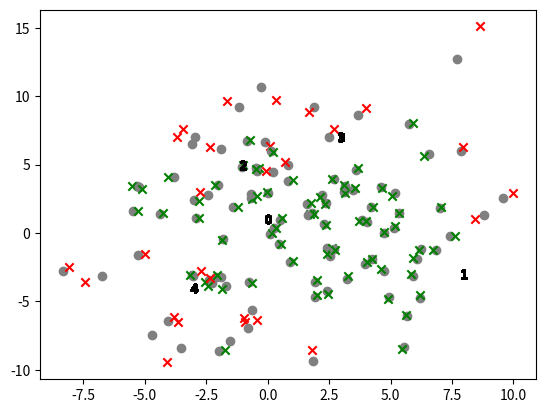

Write Python code to recreate this figure.
import numpy as np
import sympy as sp
import scipy
import matplotlib.pyplot as plt
import random
import math

from itertools import combinations

from sympy import Eq, solve_linear_system, Matrix
from sympy.interactive import printing

from scipy.optimize import least_squares

printing.init_printing(use_unicode=True)

# Random Seed
random.seed(69)

#nodes is formatted as follows: [[x1, y1], [x2, y2], [x3, y3] ... [xn, yn]]
def test_MLZ(iterations, nodes, display):
	
	# speed of sound
	s_o_s = 1

	#calculate the middle of the triangle
	mean_x = np.mean([row[0] for row in nodes])
	mean_y = np.mean([row[1] for row in nodes])

	# calculate the standard deviation from the center of the triangle
	std_x = np.std([row[0] for row in nodes])
	std_y = np.std([row[1] for row in nodes])

	# generate a guassian distro of guesses
	s_x = np.random.normal(mean_x, std_x, iterations)
	s_y = np.random.normal(mean_y, std_y, iterations)

	output = []
	incorrect_guesses = 0

	# loop through each sonic source
	for i in range(iterations):

		times = calcTimes(s_x[i], s_y[i], nodes, s_o_s) 
		
		# see if an error get generated
		try:
			#output.append(MLZ(nodes, times, s_o_s))
			output.append(noisy_MLZ(nodes, times, s_o_s, 0.0000000001))
			#output.append(noisy_TRI(nodes, times, s_o_s, 0.0001))
			print("completed equation ", (i+1), " of ", iterations)

		# increment wrong guesses if an error occurs
		except:
			output.append([float("NaN"), float("NaN")])
			print("could not solve equation ", (i+1), " of ", iterations)

	# for each prediction, check if the output is correct
	for i, check in enumerate(output):
		
		correct_show = True

		#check for wrong guesses
		if not (math.isclose(s_x[i], check[0], rel_tol=0.0, abs_tol= 0.001) & math.isclose(s_y[i], check[1], rel_tol=0.0, abs_tol= 0.001)):
			
			print("incorrect guess:")
			print("real : ", s_x[i], ", ", s_y[i])
			print("guess: ", check[0], ", ", check[1])

			correct_show = False

			incorrect_guesses += 1

		# display the guesses and sound sources
		if display == True & correct_show == True:
			
			#plot guess
			plt.scatter(check[0], check[1], color = 'green', marker='X')

		else:
			#plot wrong guess
			plt.scatter(check[0], check[1], color = 'purple', marker='x')
			#plot real thing
			plt.scatter(s_x[i], s_y[i], color = 'red', marker='o')

	#show the nodes if the display setting is on
	if display == True:
		#display listening nodes
		for i, point in enumerate(nodes):
			mark = '$' + str(i) + '$'
			plt.scatter(point[0], point[1], color = 'black', marker=mark)
		
		plt.show()

	# return proportion of correct guesses
	return (iterations - incorrect_guesses) / iterations


# returns predictions about the source of the sonic event  
# nodes is formatted as follows: [[x1, y1], [x2, y2], [x3, y3] ... [xn, yn]]
# times is formatted as follows: [t1, t2, t3 ... tn]
def MLZ(nodes, times, v):

	x,y = sp.symbols('x y', real=True)

	eqs = []

	# loop through each node and each node that comes behind it in the order to get every 2 point combination as an equation
	for i, point1 in enumerate(nodes[:-1]):

		# loop through all nodes after the current node to combine them for equations
		for j, point2 in enumerate(nodes[(i+1):]):

			# the value that will be used to reference the second point for some purposes
			j_temp = i + j + 1;

			# name the equation in Sympy, tbh idk why you have to do this but it breaks if you don't
			eq_name = 'eq-' + str(i) + '-' + str(j_temp)
			func = sp.Function(eq_name)

			# equation to be solved
			func = Eq( (1/v) * ( ( (x - point1[0])**2 + (y - point1[1])**2 )**0.5 - ( (x - point2[0])**2 + (y - point2[1])**2 )**0.5 ) + times[j_temp], times[i])

			# equation to the list of equations
			eqs.append(func)

			#print the equation just appended to the list of equations
			print('Equation #', str(i), '-', str(j_temp), ': ', func)

	#print('equations:', eqs)

	# solve numerically
	result_numeric = sp.nsolve(eqs, (x, y), (0, 0))
	print('Numeric Predictions: ', result_numeric)

	#solve symbolically
	#result_symbolic = sp.solve(eqs, (x, y))
	#print('Symbolic Predictions: ', result_symbolic)

	return result_numeric #, result_symbolic  <-------------------------- uncomment for symbolic solutions

def noisy_MLZ(nodes, times, v, error_scale):
	#convert the scale of an error to its absolute value
	error_abs = error_scale * find_farthest_points(nodes)

	# create a normal distribution based on the error scale and apply it to each node's timestamp
	for i, t in enumerate(times):
		print('before: ', times[i])
		times[i] = t + np.random.normal(0, error_abs)
		print('after:  ', times[i])


	output = MLZ(nodes, times, v)
	return output

# helper function to calcualte times that sound will arrive at each node for testing
# nodes is formatted as follows: [[x1, y1], [x2, y2], [x3, y3] ... [xn, yn]]
def calcTimes (Sx, Sy, nodes, v):
	times = []

	for point in nodes:
		times.append((((Sx - point[0])**2 + (Sy - point[1])**2 )**0.5 ) / v)

	return times


def find_farthest_points(points):
	
	distances = []

	for combo in combinations(points, 2):  # 2 for pairs
		distances.append(math.dist(combo[0], combo[1]))
	
	return max(distances)

def LST(nodes, times, v):

	def equations(guess):
			x, y, r = guess

			output = []

			for i, n in enumerate(nodes):
				x1 = n[0]
				y1 = n[1]
				dist1 = v * times[i]
				output.append((x - x1)**2 + (y - y1)**2 - (dist1 - r)**2)

			return tuple(output)

	mean_x = np.mean([row[0] for row in nodes])
	mean_y = np.mean([row[1] for row in nodes])

	inital_guess = (mean_x, mean_y, 0)

	final_guess = least_squares(equations, inital_guess)
	print(final_guess)

	return [final_guess.x[0], final_guess.x[1]]

def noisy_LST(nodes, times, v, error_scale):
	#convert the scale of an error to its absolute value
	error_abs = error_scale * find_farthest_points(nodes)

	# create a normal distribution based on the error scale and apply it to each node's timestamp
	for i, t in enumerate(times):
		print('before: ', times[i])
		times[i] = t + np.random.normal(0, error_abs)
		print('after:  ', times[i])

	output = LST(nodes, times, v)
	return output

def test_LST(iterations, nodes, display, error_scale):
	
	# speed of sound
	s_o_s = 1

	#calculate the middle of the triangle
	mean_x = np.mean([row[0] for row in nodes])
	mean_y = np.mean([row[1] for row in nodes])

	# calculate the standard deviation from the center of the triangle
	std_x = np.std([row[0] for row in nodes])
	std_y = np.std([row[1] for row in nodes])

	# generate a guassian distro of guesses
	s_x = np.random.normal(mean_x, std_x, iterations)
	s_y = np.random.normal(mean_y, std_y, iterations)

	# find the farthest nodes from each other and their distance
	checker_err = find_farthest_points(nodes) * error_scale * 2

	output = []
	incorrect_guesses = 0

	# loop through each sonic source
	for i in range(iterations):

		times = calcTimes(s_x[i], s_y[i], nodes, s_o_s) 

		# see if an error get generated
		#output.append(LST(nodes, times, s_o_s))
		output.append(noisy_LST(nodes, times, s_o_s, error_scale))

		print("completed equation ", (i+1), " of ", iterations)

	# for each prediction, check if the output is correct
	for i, check in enumerate(output):
		
		correct_show = True

		#check for wrong guesses
		if not (math.isclose(s_x[i], check[0], rel_tol=0.0, abs_tol= checker_err) & math.isclose(s_y[i], check[1], rel_tol=0.0, abs_tol= checker_err)):
			
			print("incorrect guess:")
			print("real : ", s_x[i], ", ", s_y[i])
			print("guess: ", check[0], ", ", check[1])

			correct_show = False

			incorrect_guesses += 1

		#if the display graph setting is on then add current node to plot of guesses and answers
		if(display == True):
			#plot the real location of the sound
			plt.scatter(s_x[i], s_y[i], color = 'grey', marker='o')

			# display the guesses and sound sources
			if correct_show == True:
				#plot right guess
				plt.scatter(check[0], check[1], color = 'green', marker='x')

			else:
				#plot wrong guess
				plt.scatter(check[0], check[1], color = 'red', marker='x')


			#display listening nodes
			for i, point in enumerate(nodes):
				mark = '$' + str(i) + '$'
				plt.scatter(point[0], point[1], color = 'black', marker=mark)
		
		#show the whole plot
	if(display == True):
		plt.show()

	# return proportion of correct guesses
	return (iterations - incorrect_guesses) / iterations

# change variables here
speed_of_sound = 1

# edit the locations of each microphone
# format: [[x1, y1], [x2, y2], [x3, y3] ... [xn, yn]]
node_list = [[0, 1], [8, -3], [-1, 5], [3, 7], [-3, -4]]

# set number of points to check
iterations = 100

# set whether or not a graph of outputs is shown
display_results = True

# set the size of noise error with regard to maximum distance between nodes
error_scale = 0.01

#display the accuracy of the test
accuracy = test_LST(iterations, node_list, display_results, error_scale)

print("Accuracy: ", (accuracy*100), '%')

print('done!')
